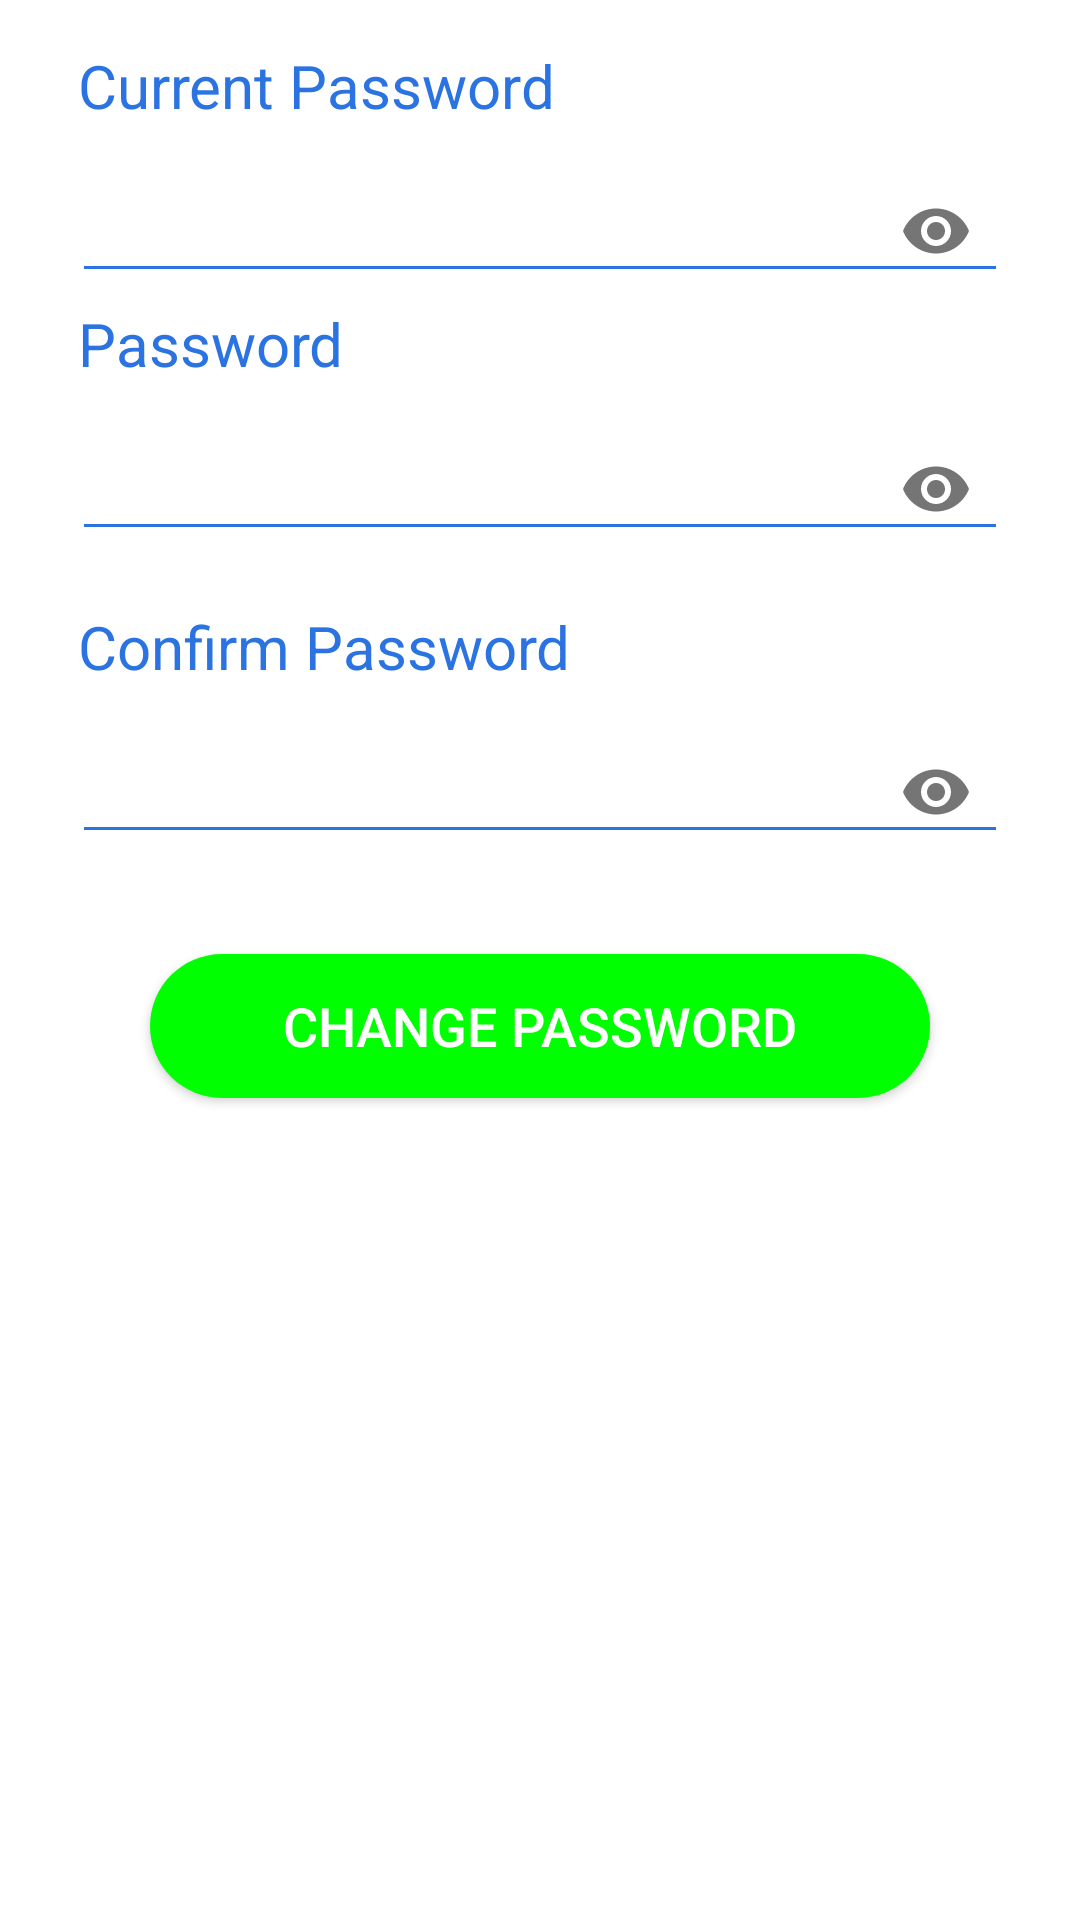

This screen was rendered from an Android layout file. Write that file and the resources it references.
<!-- AndroidManifest.xml: application theme AppTheme -->
<!-- res/layout/fragment_change_password.xml -->
<?xml version="1.0" encoding="utf-8"?>
<LinearLayout xmlns:android="http://schemas.android.com/apk/res/android"
    xmlns:app="http://schemas.android.com/apk/res-auto"
    xmlns:tools="http://schemas.android.com/tools"
    android:layout_width="match_parent"
    android:layout_height="match_parent"
    android:background="@color/white"
    android:orientation="vertical"
    tools:context=".fragment.ChangePasswordFragment">

    <LinearLayout
        android:layout_width="match_parent"
        android:layout_height="wrap_content"
        android:orientation="vertical"
        android:padding="@dimen/dp15">

        <TextView
            android:layout_width="match_parent"
            android:layout_height="wrap_content"
            android:layout_marginLeft="@dimen/dp11"
            android:layout_marginRight="@dimen/dp11"
            android:text="@string/prompt_current_password"
            android:textColor="@color/light_blue"
            android:textSize="@dimen/sp20" />

        <android.support.design.widget.TextInputLayout
            android:layout_width="match_parent"
            android:layout_height="wrap_content"
            app:passwordToggleEnabled="true">

            <EditText
                android:id="@+id/edt_current_password"
                android:layout_width="match_parent"
                android:layout_height="wrap_content"
                android:layout_marginLeft="@dimen/dp9"
                android:layout_marginTop="@dimen/dp10"
                android:layout_marginRight="@dimen/dp9"
                android:backgroundTint="@color/light_blue"
                android:inputType="textPassword" />

        </android.support.design.widget.TextInputLayout>

        <TextView
            android:layout_width="match_parent"
            android:layout_height="wrap_content"
            android:layout_marginLeft="@dimen/dp11"
            android:layout_marginRight="@dimen/dp11"
            android:text="@string/prompt_password"
            android:textColor="@color/light_blue"
            android:textSize="@dimen/sp20" />

        <android.support.design.widget.TextInputLayout
            android:layout_width="match_parent"
            android:layout_height="wrap_content"
            app:passwordToggleEnabled="true">

            <EditText
                android:id="@+id/edt_password"
                android:layout_width="match_parent"
                android:layout_height="wrap_content"
                android:layout_marginLeft="@dimen/dp9"
                android:layout_marginTop="@dimen/dp10"
                android:layout_marginRight="@dimen/dp9"
                android:backgroundTint="@color/light_blue"
                android:inputType="textPassword" />

        </android.support.design.widget.TextInputLayout>

        <TextView
            android:layout_width="match_parent"
            android:layout_height="wrap_content"
            android:layout_marginLeft="@dimen/dp11"
            android:layout_marginTop="@dimen/dp15"
            android:layout_marginRight="@dimen/dp11"
            android:text="@string/prompt_confirm_password"
            android:textColor="@color/light_blue"
            android:textSize="@dimen/sp20" />

        <android.support.design.widget.TextInputLayout
            android:layout_width="match_parent"
            android:layout_height="wrap_content"
            app:passwordToggleEnabled="true">

            <EditText
                android:id="@+id/edt_confirm_password"
                android:layout_width="match_parent"
                android:layout_height="wrap_content"
                android:layout_marginLeft="@dimen/dp9"
                android:layout_marginTop="@dimen/dp10"
                android:layout_marginRight="@dimen/dp9"
                android:backgroundTint="@color/light_blue"
                android:inputType="textPassword" />

        </android.support.design.widget.TextInputLayout>
    </LinearLayout>

    <Button
        android:id="@+id/btn_change_pass"
        android:layout_width="match_parent"
        android:layout_height="wrap_content"
        android:layout_marginLeft="@dimen/dp50"
        android:layout_marginTop="@dimen/dp15"
        android:layout_marginRight="@dimen/dp50"
        android:layout_marginBottom="@dimen/dp15"
        android:background="@drawable/btn_change"
        android:gravity="center"
        android:text="Change Password"
        android:textColor="@color/white"
        android:textSize="@dimen/sp18" />

</LinearLayout>
<!-- resources referenced by this layout -->
<resources>
  <color name="light_blue">#2b73e1</color>
  <color name="white">#FFFFFF</color>
  <dimen name="dp10">10dp</dimen>
  <dimen name="dp11">11dp</dimen>
  <dimen name="dp15">15dp</dimen>
  <dimen name="dp50">50dp</dimen>
  <dimen name="dp9">9dp</dimen>
  <dimen name="sp18">18sp</dimen>
  <dimen name="sp20">20sp</dimen>
  <!-- drawable btn_change (drawable) -->
  <?xml version="1.0" encoding="utf-8"?>
  <shape xmlns:android="http://schemas.android.com/apk/res/android">
      <solid android:color="#00FF00"/>
      <corners android:radius="@dimen/dp25"/>
  </shape>
  <string name="prompt_confirm_password">Confirm Password</string>
  <string name="prompt_current_password">Current Password</string>
  <string name="prompt_password">Password</string>
  <style name="AppTheme" parent="Theme.AppCompat.Light.NoActionBar">
          
          <item name="colorPrimary">@color/colorPrimary</item>
          <item name="colorPrimaryDark">@color/colorPrimaryDark</item>
          <item name="colorAccent">@color/colorAccent</item>
      </style>
  <dimen name="dp25">25dp</dimen>
  <color name="colorPrimary">#008577</color>
  <color name="colorPrimaryDark">#00574B</color>
  <color name="colorAccent">#D81B60</color>
</resources>
